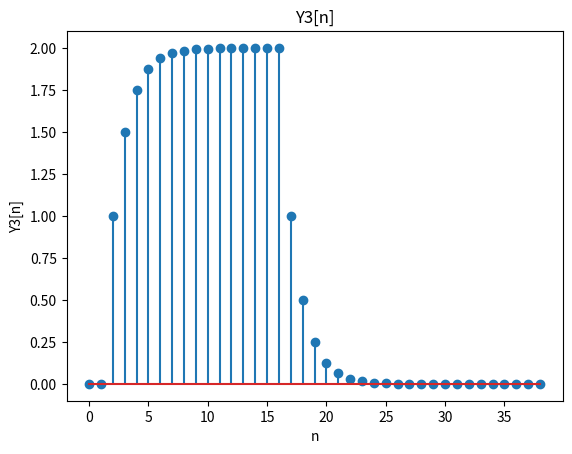

Reproduce this figure in Python.
import numpy as np
from matplotlib import pyplot as plt

def d(n):
	return (n==0)

def u(n):
	return (n>=0)

def x1():
	n = np.array([n for n in range(-10, 11)])
	x = d(n)+d(n-2)
	h = 2*d(n+1)-2*d(n-1)
	y = np.convolve(x,h,'same')
	plt.stem(n, y)
	plt.title('Y1[n]')
	plt.xlabel('n')
	plt.ylabel('Y1[n]')
	plt.show()

def x2():
	n = np.array([n for n in range(0, 25)])
	n2 = np.array([np2 for np2 in range(0, 15)])
	n3 = np.array([np1 for np1 in range(0, 39)])
	x = ((1/2)**(n-2))*u(n-2)
	h = u(n2+2)
	y = np.convolve(x,h)
	plt.stem(n3, y)
	plt.title('Y3[n]')
	plt.xlabel('n')
	plt.ylabel('Y3[n]')
	plt.show()

x2()
